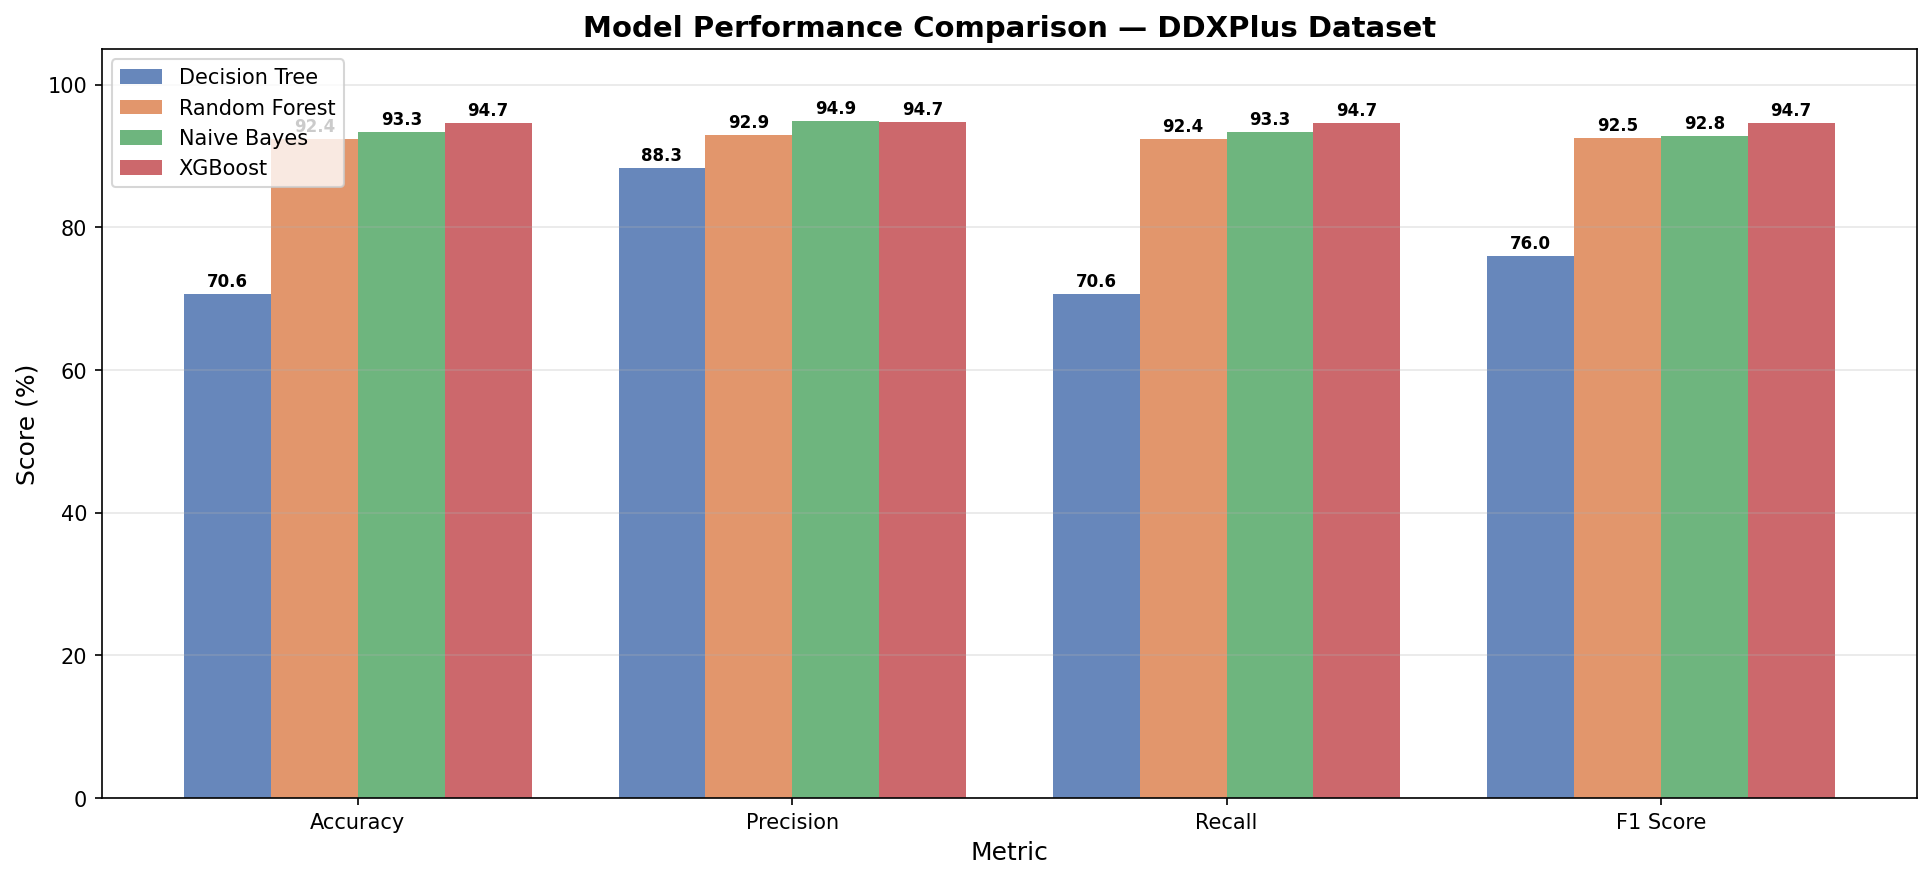

The file beside this chart, header and first rows:
, Accuracy, Precision, Recall, F1 Score, Train Time
Decision Tree, 70.62%, 88.29%, 70.62%, 76.02%, 4.0s
Random Forest, 92.44%, 92.90%, 92.44%, 92.51%, 10.6s
Naive Bayes, 93.34%, 94.88%, 93.34%, 92.77%, 8.7s
XGBoost, 94.68%, 94.74%, 94.68%, 94.66%, 267.0s
